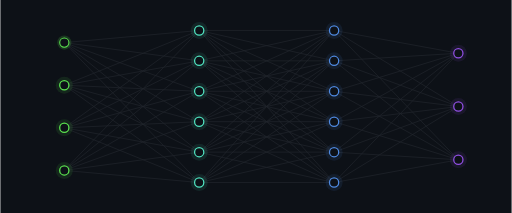
t = 0.00 s
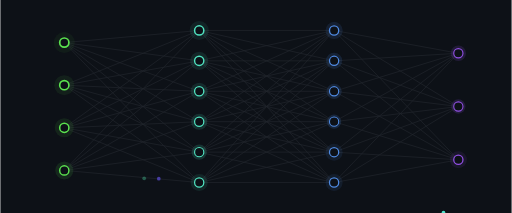
t = 0.89 s
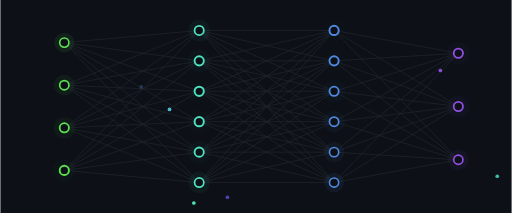
t = 1.87 s
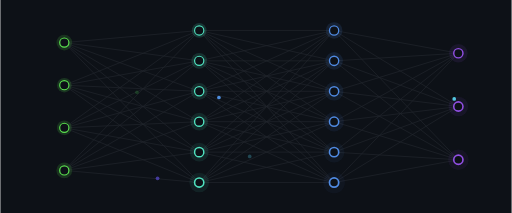
t = 2.79 s
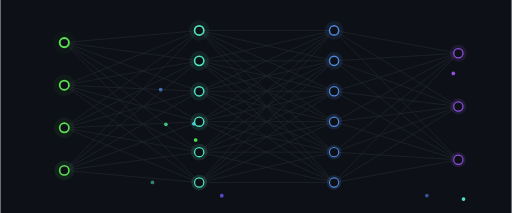
t = 3.70 s
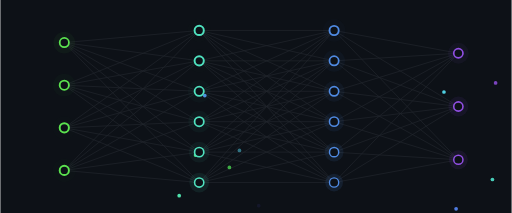
t = 4.22 s

The animated SVG that drew these frames (rendered in a browser with its animation timeline set to each time). Animation: 111 SMIL elements (animate=84,animateMotion=27); one cycle of 5.59 s, repeats indefinitely.

<svg xmlns="http://www.w3.org/2000/svg" viewBox="0 0 720 300" width="720" height="300" role="img" font-family="ui-monospace,'JetBrains Mono',Consolas,monospace">
<rect width="720" height="300" fill="#0D1117"/>
<line x1="90" y1="60.0" x2="280" y2="42.9" stroke="#21262D" stroke-width="1"/>
<line x1="90" y1="60.0" x2="280" y2="85.7" stroke="#21262D" stroke-width="1"/>
<line x1="90" y1="60.0" x2="280" y2="128.6" stroke="#21262D" stroke-width="1"/>
<line x1="90" y1="60.0" x2="280" y2="171.4" stroke="#21262D" stroke-width="1"/>
<line x1="90" y1="60.0" x2="280" y2="214.3" stroke="#21262D" stroke-width="1"/>
<line x1="90" y1="60.0" x2="280" y2="257.1" stroke="#21262D" stroke-width="1"/>
<line x1="90" y1="120.0" x2="280" y2="42.9" stroke="#21262D" stroke-width="1"/>
<line x1="90" y1="120.0" x2="280" y2="85.7" stroke="#21262D" stroke-width="1"/>
<line x1="90" y1="120.0" x2="280" y2="128.6" stroke="#21262D" stroke-width="1"/>
<line x1="90" y1="120.0" x2="280" y2="171.4" stroke="#21262D" stroke-width="1"/>
<line x1="90" y1="120.0" x2="280" y2="214.3" stroke="#21262D" stroke-width="1"/>
<line x1="90" y1="120.0" x2="280" y2="257.1" stroke="#21262D" stroke-width="1"/>
<line x1="90" y1="180.0" x2="280" y2="42.9" stroke="#21262D" stroke-width="1"/>
<line x1="90" y1="180.0" x2="280" y2="85.7" stroke="#21262D" stroke-width="1"/>
<line x1="90" y1="180.0" x2="280" y2="128.6" stroke="#21262D" stroke-width="1"/>
<line x1="90" y1="180.0" x2="280" y2="171.4" stroke="#21262D" stroke-width="1"/>
<line x1="90" y1="180.0" x2="280" y2="214.3" stroke="#21262D" stroke-width="1"/>
<line x1="90" y1="180.0" x2="280" y2="257.1" stroke="#21262D" stroke-width="1"/>
<line x1="90" y1="240.0" x2="280" y2="42.9" stroke="#21262D" stroke-width="1"/>
<line x1="90" y1="240.0" x2="280" y2="85.7" stroke="#21262D" stroke-width="1"/>
<line x1="90" y1="240.0" x2="280" y2="128.6" stroke="#21262D" stroke-width="1"/>
<line x1="90" y1="240.0" x2="280" y2="171.4" stroke="#21262D" stroke-width="1"/>
<line x1="90" y1="240.0" x2="280" y2="214.3" stroke="#21262D" stroke-width="1"/>
<line x1="90" y1="240.0" x2="280" y2="257.1" stroke="#21262D" stroke-width="1"/>
<line x1="280" y1="42.9" x2="470" y2="42.9" stroke="#21262D" stroke-width="1"/>
<line x1="280" y1="42.9" x2="470" y2="85.7" stroke="#21262D" stroke-width="1"/>
<line x1="280" y1="42.9" x2="470" y2="128.6" stroke="#21262D" stroke-width="1"/>
<line x1="280" y1="42.9" x2="470" y2="171.4" stroke="#21262D" stroke-width="1"/>
<line x1="280" y1="42.9" x2="470" y2="214.3" stroke="#21262D" stroke-width="1"/>
<line x1="280" y1="42.9" x2="470" y2="257.1" stroke="#21262D" stroke-width="1"/>
<line x1="280" y1="85.7" x2="470" y2="42.9" stroke="#21262D" stroke-width="1"/>
<line x1="280" y1="85.7" x2="470" y2="85.7" stroke="#21262D" stroke-width="1"/>
<line x1="280" y1="85.7" x2="470" y2="128.6" stroke="#21262D" stroke-width="1"/>
<line x1="280" y1="85.7" x2="470" y2="171.4" stroke="#21262D" stroke-width="1"/>
<line x1="280" y1="85.7" x2="470" y2="214.3" stroke="#21262D" stroke-width="1"/>
<line x1="280" y1="85.7" x2="470" y2="257.1" stroke="#21262D" stroke-width="1"/>
<line x1="280" y1="128.6" x2="470" y2="42.9" stroke="#21262D" stroke-width="1"/>
<line x1="280" y1="128.6" x2="470" y2="85.7" stroke="#21262D" stroke-width="1"/>
<line x1="280" y1="128.6" x2="470" y2="128.6" stroke="#21262D" stroke-width="1"/>
<line x1="280" y1="128.6" x2="470" y2="171.4" stroke="#21262D" stroke-width="1"/>
<line x1="280" y1="128.6" x2="470" y2="214.3" stroke="#21262D" stroke-width="1"/>
<line x1="280" y1="128.6" x2="470" y2="257.1" stroke="#21262D" stroke-width="1"/>
<line x1="280" y1="171.4" x2="470" y2="42.9" stroke="#21262D" stroke-width="1"/>
<line x1="280" y1="171.4" x2="470" y2="85.7" stroke="#21262D" stroke-width="1"/>
<line x1="280" y1="171.4" x2="470" y2="128.6" stroke="#21262D" stroke-width="1"/>
<line x1="280" y1="171.4" x2="470" y2="171.4" stroke="#21262D" stroke-width="1"/>
<line x1="280" y1="171.4" x2="470" y2="214.3" stroke="#21262D" stroke-width="1"/>
<line x1="280" y1="171.4" x2="470" y2="257.1" stroke="#21262D" stroke-width="1"/>
<line x1="280" y1="214.3" x2="470" y2="42.9" stroke="#21262D" stroke-width="1"/>
<line x1="280" y1="214.3" x2="470" y2="85.7" stroke="#21262D" stroke-width="1"/>
<line x1="280" y1="214.3" x2="470" y2="128.6" stroke="#21262D" stroke-width="1"/>
<line x1="280" y1="214.3" x2="470" y2="171.4" stroke="#21262D" stroke-width="1"/>
<line x1="280" y1="214.3" x2="470" y2="214.3" stroke="#21262D" stroke-width="1"/>
<line x1="280" y1="214.3" x2="470" y2="257.1" stroke="#21262D" stroke-width="1"/>
<line x1="280" y1="257.1" x2="470" y2="42.9" stroke="#21262D" stroke-width="1"/>
<line x1="280" y1="257.1" x2="470" y2="85.7" stroke="#21262D" stroke-width="1"/>
<line x1="280" y1="257.1" x2="470" y2="128.6" stroke="#21262D" stroke-width="1"/>
<line x1="280" y1="257.1" x2="470" y2="171.4" stroke="#21262D" stroke-width="1"/>
<line x1="280" y1="257.1" x2="470" y2="214.3" stroke="#21262D" stroke-width="1"/>
<line x1="280" y1="257.1" x2="470" y2="257.1" stroke="#21262D" stroke-width="1"/>
<line x1="470" y1="42.9" x2="645" y2="75.0" stroke="#21262D" stroke-width="1"/>
<line x1="470" y1="42.9" x2="645" y2="150.0" stroke="#21262D" stroke-width="1"/>
<line x1="470" y1="42.9" x2="645" y2="225.0" stroke="#21262D" stroke-width="1"/>
<line x1="470" y1="85.7" x2="645" y2="75.0" stroke="#21262D" stroke-width="1"/>
<line x1="470" y1="85.7" x2="645" y2="150.0" stroke="#21262D" stroke-width="1"/>
<line x1="470" y1="85.7" x2="645" y2="225.0" stroke="#21262D" stroke-width="1"/>
<line x1="470" y1="128.6" x2="645" y2="75.0" stroke="#21262D" stroke-width="1"/>
<line x1="470" y1="128.6" x2="645" y2="150.0" stroke="#21262D" stroke-width="1"/>
<line x1="470" y1="128.6" x2="645" y2="225.0" stroke="#21262D" stroke-width="1"/>
<line x1="470" y1="171.4" x2="645" y2="75.0" stroke="#21262D" stroke-width="1"/>
<line x1="470" y1="171.4" x2="645" y2="150.0" stroke="#21262D" stroke-width="1"/>
<line x1="470" y1="171.4" x2="645" y2="225.0" stroke="#21262D" stroke-width="1"/>
<line x1="470" y1="214.3" x2="645" y2="75.0" stroke="#21262D" stroke-width="1"/>
<line x1="470" y1="214.3" x2="645" y2="150.0" stroke="#21262D" stroke-width="1"/>
<line x1="470" y1="214.3" x2="645" y2="225.0" stroke="#21262D" stroke-width="1"/>
<line x1="470" y1="257.1" x2="645" y2="75.0" stroke="#21262D" stroke-width="1"/>
<line x1="470" y1="257.1" x2="645" y2="150.0" stroke="#21262D" stroke-width="1"/>
<line x1="470" y1="257.1" x2="645" y2="225.0" stroke="#21262D" stroke-width="1"/>
<circle r="2.6" fill="#4F90E2" opacity="0" cx="90" cy="60.0"><animateMotion dur="1.60s" begin="1.71s" repeatCount="indefinite" path="M90 60.0 L280 85.7"/><animate attributeName="opacity" values="0;1;1;0" dur="1.60s" begin="1.71s" repeatCount="indefinite"/></circle>
<circle r="2.6" fill="#4FC9E2" opacity="0" cx="90" cy="60.0"><animateMotion dur="1.55s" begin="1.39s" repeatCount="indefinite" path="M90 60.0 L280 171.4"/><animate attributeName="opacity" values="0;1;1;0" dur="1.55s" begin="1.39s" repeatCount="indefinite"/></circle>
<circle r="2.6" fill="#4FE256" opacity="0" cx="90" cy="60.0"><animateMotion dur="2.09s" begin="2.65s" repeatCount="indefinite" path="M90 60.0 L280 214.3"/><animate attributeName="opacity" values="0;1;1;0" dur="2.09s" begin="2.65s" repeatCount="indefinite"/></circle>
<circle r="2.6" fill="#4FE28A" opacity="0" cx="90" cy="60.0"><animateMotion dur="2.38s" begin="3.03s" repeatCount="indefinite" path="M90 60.0 L280 257.1"/><animate attributeName="opacity" values="0;1;1;0" dur="2.38s" begin="3.03s" repeatCount="indefinite"/></circle>
<circle r="2.6" fill="#604FE2" opacity="0" cx="90" cy="120.0"><animateMotion dur="1.91s" begin="0.46s" repeatCount="indefinite" path="M90 120.0 L280 171.4"/><animate attributeName="opacity" values="0;1;1;0" dur="1.91s" begin="0.46s" repeatCount="indefinite"/></circle>
<circle r="2.6" fill="#4FE2AC" opacity="0" cx="90" cy="120.0"><animateMotion dur="2.64s" begin="0.58s" repeatCount="indefinite" path="M90 120.0 L280 214.3"/><animate attributeName="opacity" values="0;1;1;0" dur="2.64s" begin="0.58s" repeatCount="indefinite"/></circle>
<circle r="2.6" fill="#55E24F" opacity="0" cx="90" cy="180.0"><animateMotion dur="1.79s" begin="2.18s" repeatCount="indefinite" path="M90 180.0 L280 171.4"/><animate attributeName="opacity" values="0;1;1;0" dur="1.79s" begin="2.18s" repeatCount="indefinite"/></circle>
<circle r="2.6" fill="#4F57E2" opacity="0" cx="90" cy="240.0"><animateMotion dur="2.48s" begin="0.78s" repeatCount="indefinite" path="M90 240.0 L280 128.6"/><animate attributeName="opacity" values="0;1;1;0" dur="2.48s" begin="0.78s" repeatCount="indefinite"/></circle>
<circle r="2.6" fill="#914FE2" opacity="0" cx="280" cy="42.9"><animateMotion dur="1.67s" begin="1.34s" repeatCount="indefinite" path="M280 42.9 L470 85.7"/><animate attributeName="opacity" values="0;1;1;0" dur="1.67s" begin="1.34s" repeatCount="indefinite"/></circle>
<circle r="2.6" fill="#4FD0E2" opacity="0" cx="280" cy="42.9"><animateMotion dur="1.55s" begin="2.14s" repeatCount="indefinite" path="M280 42.9 L470 171.4"/><animate attributeName="opacity" values="0;1;1;0" dur="1.55s" begin="2.14s" repeatCount="indefinite"/></circle>
<circle r="2.6" fill="#4F7CE2" opacity="0" cx="280" cy="128.6"><animateMotion dur="2.41s" begin="3.18s" repeatCount="indefinite" path="M280 128.6 L470 214.3"/><animate attributeName="opacity" values="0;1;1;0" dur="2.41s" begin="3.18s" repeatCount="indefinite"/></circle>
<circle r="2.6" fill="#4FE2CB" opacity="0" cx="280" cy="171.4"><animateMotion dur="2.44s" begin="0.07s" repeatCount="indefinite" path="M280 171.4 L470 42.9"/><animate attributeName="opacity" values="0;1;1;0" dur="2.44s" begin="0.07s" repeatCount="indefinite"/></circle>
<circle r="2.6" fill="#4FE260" opacity="0" cx="280" cy="171.4"><animateMotion dur="1.58s" begin="2.46s" repeatCount="indefinite" path="M280 171.4 L470 128.6"/><animate attributeName="opacity" values="0;1;1;0" dur="1.58s" begin="2.46s" repeatCount="indefinite"/></circle>
<circle r="2.6" fill="#4FE294" opacity="0" cx="280" cy="171.4"><animateMotion dur="2.05s" begin="2.79s" repeatCount="indefinite" path="M280 171.4 L470 171.4"/><animate attributeName="opacity" values="0;1;1;0" dur="2.05s" begin="2.79s" repeatCount="indefinite"/></circle>
<circle r="2.6" fill="#4FE0E2" opacity="0" cx="280" cy="171.4"><animateMotion dur="2.27s" begin="2.83s" repeatCount="indefinite" path="M280 171.4 L470 214.3"/><animate attributeName="opacity" values="0;1;1;0" dur="2.27s" begin="2.83s" repeatCount="indefinite"/></circle>
<circle r="2.6" fill="#4FE2D6" opacity="0" cx="280" cy="214.3"><animateMotion dur="2.00s" begin="2.83s" repeatCount="indefinite" path="M280 214.3 L470 85.7"/><animate attributeName="opacity" values="0;1;1;0" dur="2.00s" begin="2.83s" repeatCount="indefinite"/></circle>
<circle r="2.6" fill="#4FE278" opacity="0" cx="280" cy="214.3"><animateMotion dur="1.82s" begin="0.75s" repeatCount="indefinite" path="M280 214.3 L470 171.4"/><animate attributeName="opacity" values="0;1;1;0" dur="1.82s" begin="0.75s" repeatCount="indefinite"/></circle>
<circle r="2.6" fill="#6BE24F" opacity="0" cx="280" cy="257.1"><animateMotion dur="2.09s" begin="1.18s" repeatCount="indefinite" path="M280 257.1 L470 42.9"/><animate attributeName="opacity" values="0;1;1;0" dur="2.09s" begin="1.18s" repeatCount="indefinite"/></circle>
<circle r="2.6" fill="#714FE2" opacity="0" cx="470" cy="42.9"><animateMotion dur="2.59s" begin="2.80s" repeatCount="indefinite" path="M470 42.9 L645 150.0"/><animate attributeName="opacity" values="0;1;1;0" dur="2.59s" begin="2.80s" repeatCount="indefinite"/></circle>
<circle r="2.6" fill="#4F97E2" opacity="0" cx="470" cy="85.7"><animateMotion dur="1.59s" begin="0.22s" repeatCount="indefinite" path="M470 85.7 L645 225.0"/><animate attributeName="opacity" values="0;1;1;0" dur="1.59s" begin="0.22s" repeatCount="indefinite"/></circle>
<circle r="2.6" fill="#4FE272" opacity="0" cx="470" cy="128.6"><animateMotion dur="1.98s" begin="0.17s" repeatCount="indefinite" path="M470 128.6 L645 75.0"/><animate attributeName="opacity" values="0;1;1;0" dur="1.98s" begin="0.17s" repeatCount="indefinite"/></circle>
<circle r="2.6" fill="#4FE26E" opacity="0" cx="470" cy="128.6"><animateMotion dur="1.64s" begin="1.16s" repeatCount="indefinite" path="M470 128.6 L645 150.0"/><animate attributeName="opacity" values="0;1;1;0" dur="1.64s" begin="1.16s" repeatCount="indefinite"/></circle>
<circle r="2.6" fill="#674FE2" opacity="0" cx="470" cy="128.6"><animateMotion dur="2.36s" begin="0.48s" repeatCount="indefinite" path="M470 128.6 L645 225.0"/><animate attributeName="opacity" values="0;1;1;0" dur="2.36s" begin="0.48s" repeatCount="indefinite"/></circle>
<circle r="2.6" fill="#4FE2BB" opacity="0" cx="470" cy="171.4"><animateMotion dur="2.01s" begin="0.39s" repeatCount="indefinite" path="M470 171.4 L645 75.0"/><animate attributeName="opacity" values="0;1;1;0" dur="2.01s" begin="0.39s" repeatCount="indefinite"/></circle>
<circle r="2.6" fill="#4FE25A" opacity="0" cx="470" cy="214.3"><animateMotion dur="1.98s" begin="0.85s" repeatCount="indefinite" path="M470 214.3 L645 225.0"/><animate attributeName="opacity" values="0;1;1;0" dur="1.98s" begin="0.85s" repeatCount="indefinite"/></circle>
<circle r="2.6" fill="#63E24F" opacity="0" cx="470" cy="257.1"><animateMotion dur="2.83s" begin="1.69s" repeatCount="indefinite" path="M470 257.1 L645 150.0"/><animate attributeName="opacity" values="0;1;1;0" dur="2.83s" begin="1.69s" repeatCount="indefinite"/></circle>
<circle r="2.6" fill="#4FBBE2" opacity="0" cx="470" cy="257.1"><animateMotion dur="1.54s" begin="1.69s" repeatCount="indefinite" path="M470 257.1 L645 225.0"/><animate attributeName="opacity" values="0;1;1;0" dur="1.54s" begin="1.69s" repeatCount="indefinite"/></circle>
<circle cx="90" cy="60.0" r="12" fill="#5BE24F" opacity=".10"><animate attributeName="r" values="10;17;10" dur="2.6s" begin="0.00s" repeatCount="indefinite"/><animate attributeName="opacity" values=".18;0;.18" dur="2.6s" begin="0.00s" repeatCount="indefinite"/></circle><circle cx="90" cy="60.0" r="6.5" fill="#0D1117" stroke="#5BE24F" stroke-width="1.8"><animate attributeName="stroke-width" values="1.5;2.8;1.5" dur="2.6s" begin="0.00s" repeatCount="indefinite"/></circle>
<circle cx="90" cy="120.0" r="12" fill="#5BE24F" opacity=".10"><animate attributeName="r" values="10;17;10" dur="2.6s" begin="0.13s" repeatCount="indefinite"/><animate attributeName="opacity" values=".18;0;.18" dur="2.6s" begin="0.13s" repeatCount="indefinite"/></circle><circle cx="90" cy="120.0" r="6.5" fill="#0D1117" stroke="#5BE24F" stroke-width="1.8"><animate attributeName="stroke-width" values="1.5;2.8;1.5" dur="2.6s" begin="0.13s" repeatCount="indefinite"/></circle>
<circle cx="90" cy="180.0" r="12" fill="#5BE24F" opacity=".10"><animate attributeName="r" values="10;17;10" dur="2.6s" begin="0.26s" repeatCount="indefinite"/><animate attributeName="opacity" values=".18;0;.18" dur="2.6s" begin="0.26s" repeatCount="indefinite"/></circle><circle cx="90" cy="180.0" r="6.5" fill="#0D1117" stroke="#5BE24F" stroke-width="1.8"><animate attributeName="stroke-width" values="1.5;2.8;1.5" dur="2.6s" begin="0.26s" repeatCount="indefinite"/></circle>
<circle cx="90" cy="240.0" r="12" fill="#5BE24F" opacity=".10"><animate attributeName="r" values="10;17;10" dur="2.6s" begin="0.39s" repeatCount="indefinite"/><animate attributeName="opacity" values=".18;0;.18" dur="2.6s" begin="0.39s" repeatCount="indefinite"/></circle><circle cx="90" cy="240.0" r="6.5" fill="#0D1117" stroke="#5BE24F" stroke-width="1.8"><animate attributeName="stroke-width" values="1.5;2.8;1.5" dur="2.6s" begin="0.39s" repeatCount="indefinite"/></circle>
<circle cx="280" cy="42.9" r="12" fill="#4FE2BF" opacity=".10"><animate attributeName="r" values="10;17;10" dur="2.6s" begin="0.25s" repeatCount="indefinite"/><animate attributeName="opacity" values=".18;0;.18" dur="2.6s" begin="0.25s" repeatCount="indefinite"/></circle><circle cx="280" cy="42.9" r="6.5" fill="#0D1117" stroke="#4FE2BF" stroke-width="1.8"><animate attributeName="stroke-width" values="1.5;2.8;1.5" dur="2.6s" begin="0.25s" repeatCount="indefinite"/></circle>
<circle cx="280" cy="85.7" r="12" fill="#4FE2BF" opacity=".10"><animate attributeName="r" values="10;17;10" dur="2.6s" begin="0.38s" repeatCount="indefinite"/><animate attributeName="opacity" values=".18;0;.18" dur="2.6s" begin="0.38s" repeatCount="indefinite"/></circle><circle cx="280" cy="85.7" r="6.5" fill="#0D1117" stroke="#4FE2BF" stroke-width="1.8"><animate attributeName="stroke-width" values="1.5;2.8;1.5" dur="2.6s" begin="0.38s" repeatCount="indefinite"/></circle>
<circle cx="280" cy="128.6" r="12" fill="#4FE2BF" opacity=".10"><animate attributeName="r" values="10;17;10" dur="2.6s" begin="0.51s" repeatCount="indefinite"/><animate attributeName="opacity" values=".18;0;.18" dur="2.6s" begin="0.51s" repeatCount="indefinite"/></circle><circle cx="280" cy="128.6" r="6.5" fill="#0D1117" stroke="#4FE2BF" stroke-width="1.8"><animate attributeName="stroke-width" values="1.5;2.8;1.5" dur="2.6s" begin="0.51s" repeatCount="indefinite"/></circle>
<circle cx="280" cy="171.4" r="12" fill="#4FE2BF" opacity=".10"><animate attributeName="r" values="10;17;10" dur="2.6s" begin="0.64s" repeatCount="indefinite"/><animate attributeName="opacity" values=".18;0;.18" dur="2.6s" begin="0.64s" repeatCount="indefinite"/></circle><circle cx="280" cy="171.4" r="6.5" fill="#0D1117" stroke="#4FE2BF" stroke-width="1.8"><animate attributeName="stroke-width" values="1.5;2.8;1.5" dur="2.6s" begin="0.64s" repeatCount="indefinite"/></circle>
<circle cx="280" cy="214.3" r="12" fill="#4FE2BF" opacity=".10"><animate attributeName="r" values="10;17;10" dur="2.6s" begin="0.77s" repeatCount="indefinite"/><animate attributeName="opacity" values=".18;0;.18" dur="2.6s" begin="0.77s" repeatCount="indefinite"/></circle><circle cx="280" cy="214.3" r="6.5" fill="#0D1117" stroke="#4FE2BF" stroke-width="1.8"><animate attributeName="stroke-width" values="1.5;2.8;1.5" dur="2.6s" begin="0.77s" repeatCount="indefinite"/></circle>
<circle cx="280" cy="257.1" r="12" fill="#4FE2BF" opacity=".10"><animate attributeName="r" values="10;17;10" dur="2.6s" begin="0.90s" repeatCount="indefinite"/><animate attributeName="opacity" values=".18;0;.18" dur="2.6s" begin="0.90s" repeatCount="indefinite"/></circle><circle cx="280" cy="257.1" r="6.5" fill="#0D1117" stroke="#4FE2BF" stroke-width="1.8"><animate attributeName="stroke-width" values="1.5;2.8;1.5" dur="2.6s" begin="0.90s" repeatCount="indefinite"/></circle>
<circle cx="470" cy="42.9" r="12" fill="#4F8AE2" opacity=".10"><animate attributeName="r" values="10;17;10" dur="2.6s" begin="0.50s" repeatCount="indefinite"/><animate attributeName="opacity" values=".18;0;.18" dur="2.6s" begin="0.50s" repeatCount="indefinite"/></circle><circle cx="470" cy="42.9" r="6.5" fill="#0D1117" stroke="#4F8AE2" stroke-width="1.8"><animate attributeName="stroke-width" values="1.5;2.8;1.5" dur="2.6s" begin="0.50s" repeatCount="indefinite"/></circle>
<circle cx="470" cy="85.7" r="12" fill="#4F8AE2" opacity=".10"><animate attributeName="r" values="10;17;10" dur="2.6s" begin="0.63s" repeatCount="indefinite"/><animate attributeName="opacity" values=".18;0;.18" dur="2.6s" begin="0.63s" repeatCount="indefinite"/></circle><circle cx="470" cy="85.7" r="6.5" fill="#0D1117" stroke="#4F8AE2" stroke-width="1.8"><animate attributeName="stroke-width" values="1.5;2.8;1.5" dur="2.6s" begin="0.63s" repeatCount="indefinite"/></circle>
<circle cx="470" cy="128.6" r="12" fill="#4F8AE2" opacity=".10"><animate attributeName="r" values="10;17;10" dur="2.6s" begin="0.76s" repeatCount="indefinite"/><animate attributeName="opacity" values=".18;0;.18" dur="2.6s" begin="0.76s" repeatCount="indefinite"/></circle><circle cx="470" cy="128.6" r="6.5" fill="#0D1117" stroke="#4F8AE2" stroke-width="1.8"><animate attributeName="stroke-width" values="1.5;2.8;1.5" dur="2.6s" begin="0.76s" repeatCount="indefinite"/></circle>
<circle cx="470" cy="171.4" r="12" fill="#4F8AE2" opacity=".10"><animate attributeName="r" values="10;17;10" dur="2.6s" begin="0.89s" repeatCount="indefinite"/><animate attributeName="opacity" values=".18;0;.18" dur="2.6s" begin="0.89s" repeatCount="indefinite"/></circle><circle cx="470" cy="171.4" r="6.5" fill="#0D1117" stroke="#4F8AE2" stroke-width="1.8"><animate attributeName="stroke-width" values="1.5;2.8;1.5" dur="2.6s" begin="0.89s" repeatCount="indefinite"/></circle>
<circle cx="470" cy="214.3" r="12" fill="#4F8AE2" opacity=".10"><animate attributeName="r" values="10;17;10" dur="2.6s" begin="1.02s" repeatCount="indefinite"/><animate attributeName="opacity" values=".18;0;.18" dur="2.6s" begin="1.02s" repeatCount="indefinite"/></circle><circle cx="470" cy="214.3" r="6.5" fill="#0D1117" stroke="#4F8AE2" stroke-width="1.8"><animate attributeName="stroke-width" values="1.5;2.8;1.5" dur="2.6s" begin="1.02s" repeatCount="indefinite"/></circle>
<circle cx="470" cy="257.1" r="12" fill="#4F8AE2" opacity=".10"><animate attributeName="r" values="10;17;10" dur="2.6s" begin="1.15s" repeatCount="indefinite"/><animate attributeName="opacity" values=".18;0;.18" dur="2.6s" begin="1.15s" repeatCount="indefinite"/></circle><circle cx="470" cy="257.1" r="6.5" fill="#0D1117" stroke="#4F8AE2" stroke-width="1.8"><animate attributeName="stroke-width" values="1.5;2.8;1.5" dur="2.6s" begin="1.15s" repeatCount="indefinite"/></circle>
<circle cx="645" cy="75.0" r="12" fill="#904FE2" opacity=".10"><animate attributeName="r" values="10;17;10" dur="2.6s" begin="0.75s" repeatCount="indefinite"/><animate attributeName="opacity" values=".18;0;.18" dur="2.6s" begin="0.75s" repeatCount="indefinite"/></circle><circle cx="645" cy="75.0" r="6.5" fill="#0D1117" stroke="#904FE2" stroke-width="1.8"><animate attributeName="stroke-width" values="1.5;2.8;1.5" dur="2.6s" begin="0.75s" repeatCount="indefinite"/></circle>
<circle cx="645" cy="150.0" r="12" fill="#904FE2" opacity=".10"><animate attributeName="r" values="10;17;10" dur="2.6s" begin="0.88s" repeatCount="indefinite"/><animate attributeName="opacity" values=".18;0;.18" dur="2.6s" begin="0.88s" repeatCount="indefinite"/></circle><circle cx="645" cy="150.0" r="6.5" fill="#0D1117" stroke="#904FE2" stroke-width="1.8"><animate attributeName="stroke-width" values="1.5;2.8;1.5" dur="2.6s" begin="0.88s" repeatCount="indefinite"/></circle>
<circle cx="645" cy="225.0" r="12" fill="#904FE2" opacity=".10"><animate attributeName="r" values="10;17;10" dur="2.6s" begin="1.01s" repeatCount="indefinite"/><animate attributeName="opacity" values=".18;0;.18" dur="2.6s" begin="1.01s" repeatCount="indefinite"/></circle><circle cx="645" cy="225.0" r="6.5" fill="#0D1117" stroke="#904FE2" stroke-width="1.8"><animate attributeName="stroke-width" values="1.5;2.8;1.5" dur="2.6s" begin="1.01s" repeatCount="indefinite"/></circle>
</svg>
